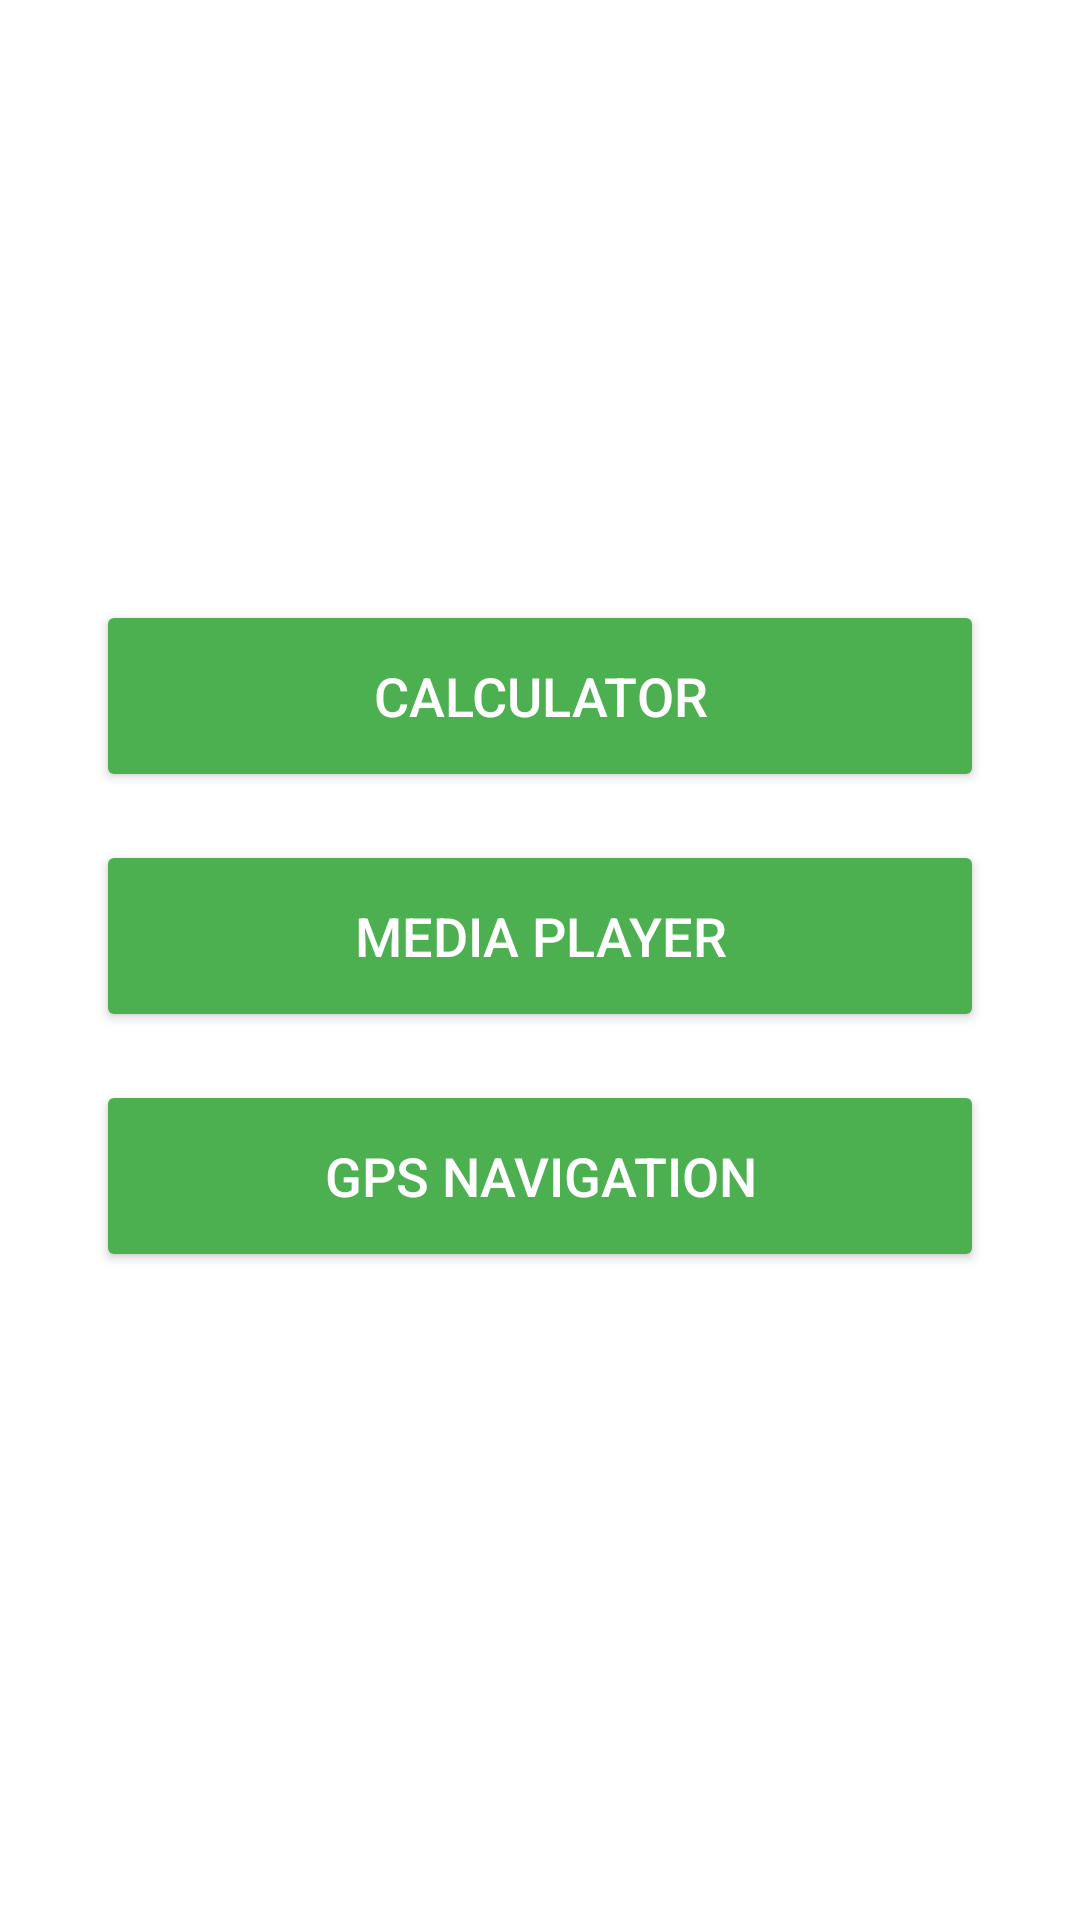

Android layout source for this screen:
<!-- AndroidManifest.xml: application theme Theme.AppCompat.Light.DarkActionBar -->
<!-- res/layout/activity_main.xml -->
<?xml version="1.0" encoding="utf-8"?>
<LinearLayout xmlns:android="http://schemas.android.com/apk/res/android"
    android:layout_width="match_parent"
    android:layout_height="match_parent"
    android:orientation="vertical"
    android:gravity="center"
    android:padding="32dp"
    android:background="#FFFFFF">

    <Button
        android:id="@+id/btn_calculator"
        android:layout_width="match_parent"
        android:layout_height="64dp"
        android:text="Calculator"
        android:textSize="18sp"
        android:layout_marginBottom="16dp"
        android:backgroundTint="#4CAF50"
        android:textColor="#FFFFFF"/>

    <Button
        android:id="@+id/btn_player"
        android:layout_width="match_parent"
        android:layout_height="64dp"
        android:text="Media Player"
        android:textSize="18sp"
        android:layout_marginBottom="16dp"
        android:backgroundTint="#4CAF50"
        android:textColor="#FFFFFF"/>

    <Button
        android:id="@+id/btn_gps"
        android:layout_width="match_parent"
        android:layout_height="64dp"
        android:text="GPS Navigation"
        android:textSize="18sp"
        android:layout_marginBottom="16dp"
        android:backgroundTint="#4CAF50"
        android:textColor="#FFFFFF"/>

    
    

</LinearLayout>
<!-- resources referenced by this layout -->
<resources>

</resources>
